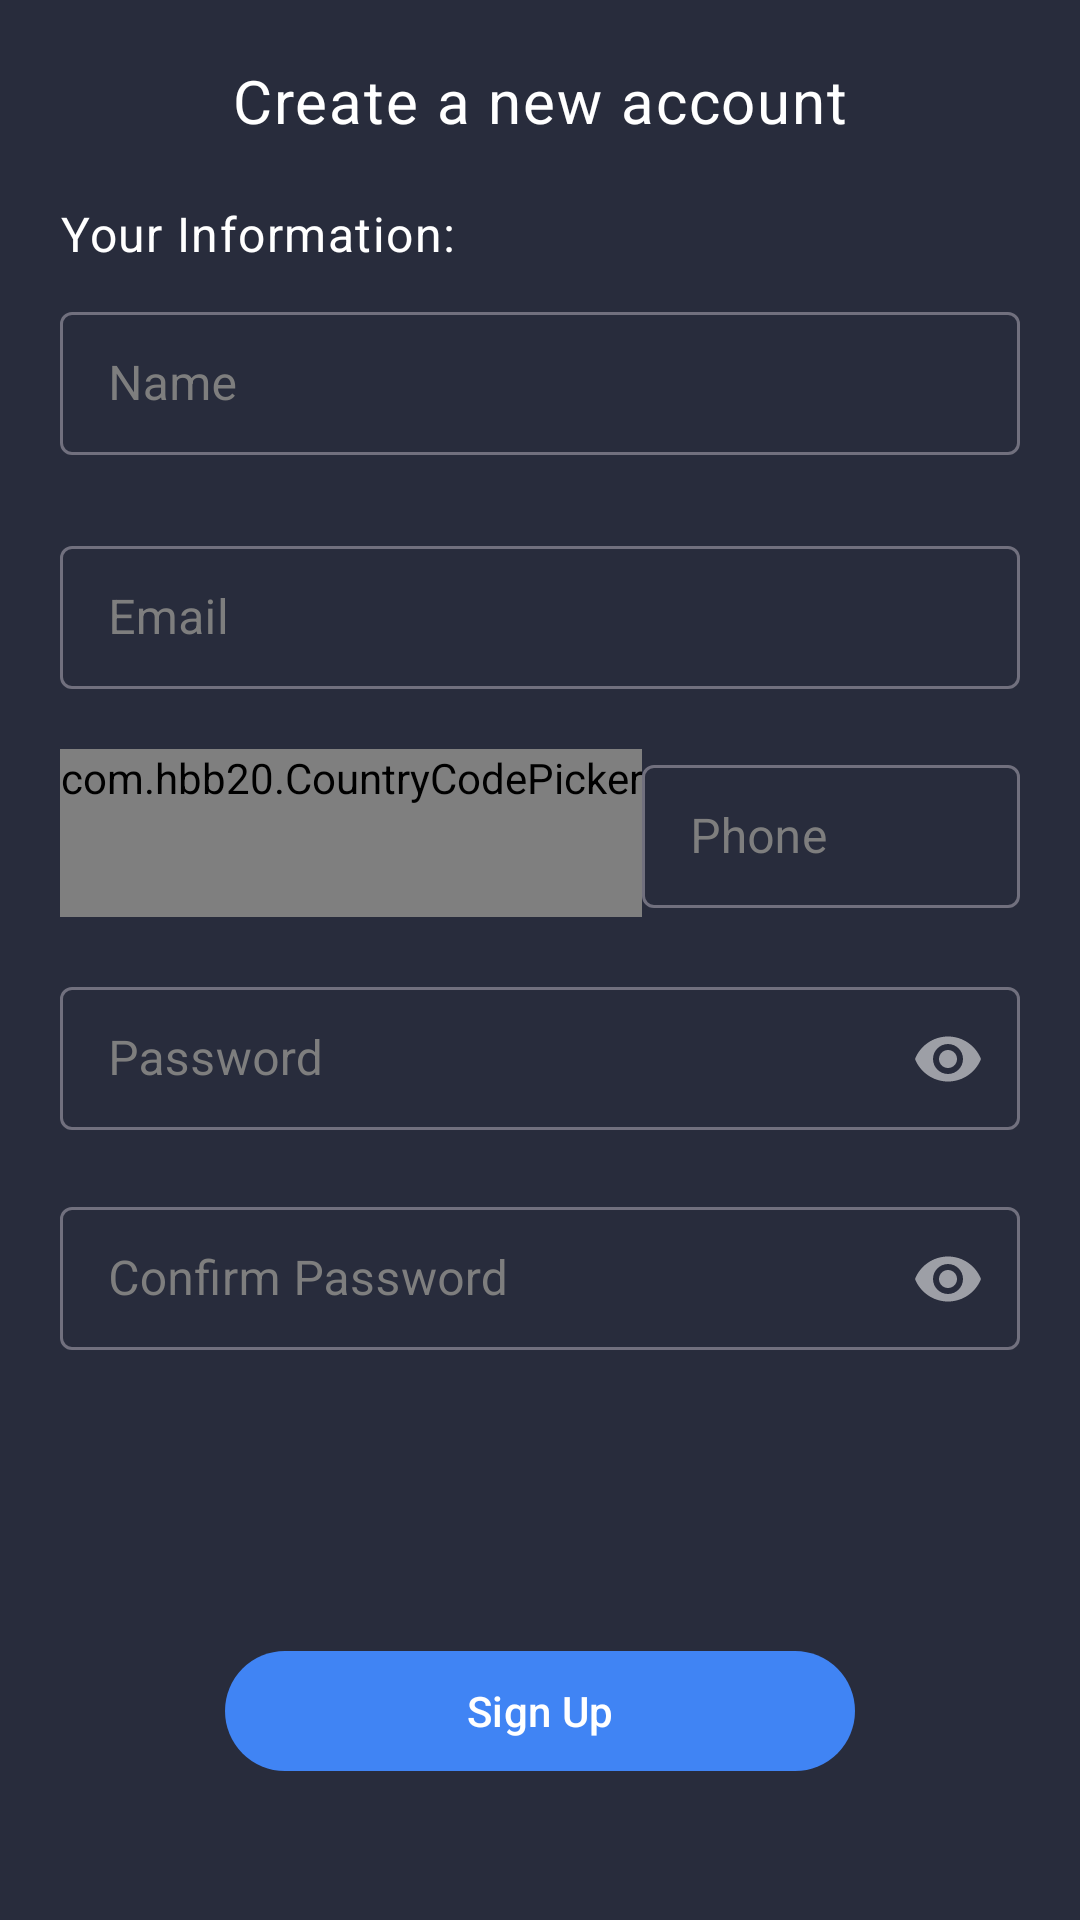

This screen was rendered from an Android layout file. Write that file and the resources it references.
<!-- AndroidManifest.xml: application theme Theme.FDCare -->
<!-- res/layout/activity_sign_up_email_caretaker.xml -->
<?xml version="1.0" encoding="utf-8"?>
<ScrollView xmlns:android="http://schemas.android.com/apk/res/android"
    xmlns:app="http://schemas.android.com/apk/res-auto"
    xmlns:tools="http://schemas.android.com/tools"
    android:layout_width="match_parent"
    android:layout_height="match_parent"
    android:background="@color/backColor"
    android:padding="20dp"
    tools:context=".activity.SignUpEmailCaretakerActivity">

    <androidx.constraintlayout.widget.ConstraintLayout
        android:layout_width="match_parent"
        android:layout_height="wrap_content">

        <ImageView
            android:id="@+id/ivSignupCaretakerBack"
            android:layout_width="wrap_content"
            android:layout_height="wrap_content"
            android:src="@drawable/baseline_arrow_back_ios_24"
            app:layout_constraintStart_toStartOf="parent"
            app:layout_constraintTop_toTopOf="parent" />

        <TextView
            android:id="@+id/tvSignupCaretakerCreateANewAccount"
            style="@style/TextAppearance.MaterialComponents.Body1"
            android:layout_width="wrap_content"
            android:layout_height="wrap_content"
            android:text="Create a new account"
            android:textColor="@color/white"
            android:textSize="20sp"
            app:layout_constraintEnd_toEndOf="parent"
            app:layout_constraintStart_toStartOf="parent"
            app:layout_constraintTop_toTopOf="parent" />

        <TextView
            android:id="@+id/tvSignupCaretakerYourInformation"
            style="@style/TextAppearance.MaterialComponents.Body1"
            android:layout_width="wrap_content"
            android:layout_height="wrap_content"
            android:layout_marginTop="20dp"
            android:text="Your Information: "
            android:textColor="@color/white"
            android:textSize="16sp"
            app:layout_constraintStart_toStartOf="parent"
            app:layout_constraintTop_toBottomOf="@id/tvSignupCaretakerCreateANewAccount" />

        <com.google.android.material.textfield.TextInputLayout
            android:id="@+id/tfSignUpCaretakerName"
            style="@style/Widget.MaterialComponents.TextInputLayout.OutlinedBox.Dense"
            android:layout_width="match_parent"
            android:layout_height="wrap_content"
            android:layout_marginTop="10dp"
            android:textColorHint="@color/grey"
            app:boxBackgroundColor="@color/backColor"
            app:layout_constraintEnd_toEndOf="parent"
            app:layout_constraintStart_toStartOf="parent"
            app:layout_constraintTop_toBottomOf="@id/tvSignupCaretakerYourInformation">

            <EditText
                android:id="@+id/etSignupCaretakerName"
                android:layout_width="match_parent"
                android:layout_height="wrap_content"
                android:hint="Name"
                android:textColor="@color/white" />

        </com.google.android.material.textfield.TextInputLayout>

        <com.google.android.material.textfield.TextInputLayout
            android:id="@+id/tfSignupCaretakerEmail"
            style="@style/Widget.MaterialComponents.TextInputLayout.OutlinedBox.Dense"
            android:layout_width="match_parent"
            android:layout_height="wrap_content"
            android:layout_marginTop="25dp"
            android:textColorHint="@color/grey"
            app:boxBackgroundColor="@color/backColor"
            app:layout_constraintEnd_toEndOf="parent"
            app:layout_constraintStart_toStartOf="parent"
            app:layout_constraintTop_toBottomOf="@+id/tfSignUpCaretakerName">

            <EditText
                android:id="@+id/etSignupCaretakerEmail"
                android:layout_width="match_parent"
                android:layout_height="wrap_content"
                android:hint="Email"
                android:inputType="textEmailAddress"
                android:textColor="@color/white" />

        </com.google.android.material.textfield.TextInputLayout>

        
        <RelativeLayout
            android:id="@+id/rlSignupCaretakerPhoneInput"
            android:layout_width="match_parent"
            android:layout_height="wrap_content"
            android:layout_marginTop="20dp"
            android:visibility="visible"
            app:layout_constraintTop_toBottomOf="@+id/tfSignupCaretakerEmail"
            tools:layout_editor_absoluteX="20dp">

            <com.hbb20.CountryCodePicker
                android:id="@+id/ccpSignupCaretaker"
                android:layout_width="wrap_content"
                android:layout_height="wrap_content"
                android:gravity="center"
                android:minWidth="60dp"
                android:minHeight="56dp"
                app:ccp_autoDetectCountry="true"
                app:ccp_contentColor="@color/grey"
                app:ccp_rememberLastSelection="true"
                app:ccp_showFlag="false"
                app:ccp_showNameCode="false" />

            <com.google.android.material.textfield.TextInputLayout
                android:id="@+id/tfSignupCaretakerPhone"
                style="@style/Widget.MaterialComponents.TextInputLayout.OutlinedBox.Dense"
                android:layout_width="match_parent"
                android:layout_height="wrap_content"
                android:layout_toEndOf="@id/ccpSignupCaretaker"
                android:textColorHint="@color/grey">

                <EditText
                    android:id="@+id/etSignupCaretakerPhone"
                    android:layout_width="match_parent"
                    android:layout_height="wrap_content"
                    android:hint="Phone"
                    android:inputType="phone"
                    android:textColor="@color/white" />

            </com.google.android.material.textfield.TextInputLayout>

        </RelativeLayout>

        <com.google.android.material.textfield.TextInputLayout
            android:id="@+id/tfSignupCaretakerPassword"
            style="@style/Widget.MaterialComponents.TextInputLayout.OutlinedBox.Dense"
            android:layout_width="match_parent"
            android:layout_height="wrap_content"
            android:layout_marginTop="94dp"
            android:textColorHint="@color/grey"
            app:layout_constraintEnd_toEndOf="parent"
            app:layout_constraintStart_toStartOf="parent"
            app:layout_constraintTop_toBottomOf="@id/tfSignupCaretakerEmail"
            app:passwordToggleEnabled="true">

            <EditText
                android:id="@+id/etSignupCaretakerPassword"
                android:layout_width="match_parent"
                android:layout_height="wrap_content"
                android:hint="Password"
                android:inputType="textPassword"
                android:textColor="@color/white" />

        </com.google.android.material.textfield.TextInputLayout>

        <com.google.android.material.textfield.TextInputLayout
            android:id="@+id/tfSignupCaretakerConfirmPassword"
            style="@style/Widget.MaterialComponents.TextInputLayout.OutlinedBox.Dense"
            android:layout_width="match_parent"
            android:layout_height="wrap_content"
            android:layout_marginTop="20dp"
            android:textColorHint="@color/grey"
            app:layout_constraintEnd_toEndOf="parent"
            app:layout_constraintStart_toStartOf="parent"
            app:layout_constraintTop_toBottomOf="@id/tfSignupCaretakerPassword"
            app:passwordToggleEnabled="true">

            <EditText
                android:id="@+id/etSignupCaretakerConfirmPassword"
                android:layout_width="match_parent"
                android:layout_height="wrap_content"
                android:hint="Confirm Password"
                android:inputType="textPassword"
                android:textColor="@color/white" />

        </com.google.android.material.textfield.TextInputLayout>

        <com.google.android.material.button.MaterialButton
            android:id="@+id/btnSignupCaretaker"
            android:layout_width="210dp"
            android:layout_height="wrap_content"
            android:layout_marginTop="96dp"
            android:text="Sign Up"
            android:textColor="@color/white"
            app:cornerRadius="30dp"
            app:layout_constraintEnd_toEndOf="parent"
            app:layout_constraintStart_toStartOf="parent"
            app:layout_constraintTop_toBottomOf="@id/tfSignupCaretakerConfirmPassword"
            tools:layout_editor_absoluteY="725dp" />

    </androidx.constraintlayout.widget.ConstraintLayout>

</ScrollView>
<!-- resources referenced by this layout -->
<resources>
  <color name="backColor">#282C3C</color>
  <color name="grey">#7E7E7E</color>
  <color name="white">#FFFFFFFF</color>
  <style name="Theme.FDCare" parent="Theme.Material3.Dark">
          
          
          <item name="colorPrimary">@color/buttonColor</item>
          <item name="colorPrimaryVariant">@color/backColor</item>
          <item name="colorOnPrimary">@color/backColor</item>
          
          <item name="colorSecondary">@color/backColor</item>
          <item name="colorSecondaryVariant">@color/backColor</item>
          <item name="colorOnSecondary">@color/backColor</item>
          
          <item name="android:statusBarColor">?attr/colorPrimaryVariant</item>
      </style>
  <color name="buttonColor">#4084F4</color>
</resources>
